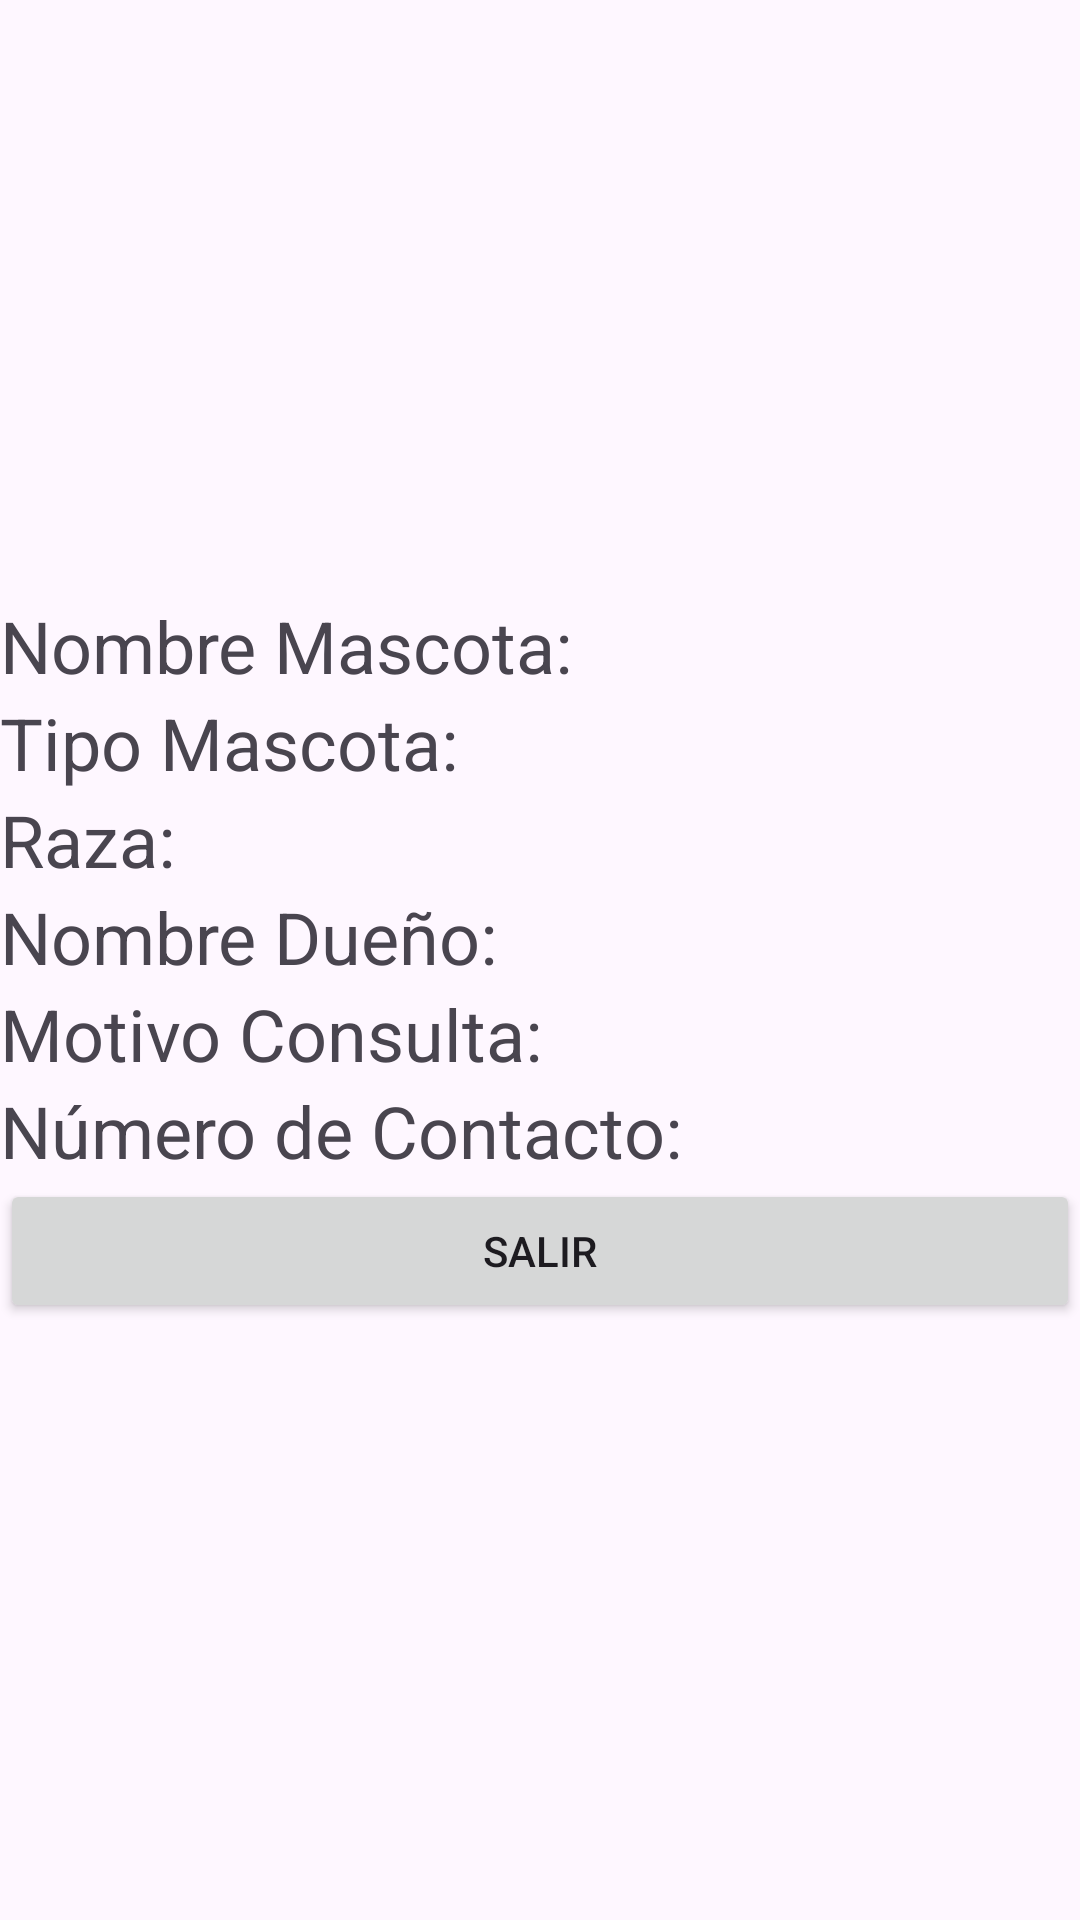

Here is an Android app screen rendered from its layout file. Give the layout XML and the strings, colors and styles it references.
<!-- AndroidManifest.xml: application theme Theme.ApkTarea -->
<!-- res/layout/vista.xml -->
<?xml version="1.0" encoding="utf-8"?>
<LinearLayout xmlns:android="http://schemas.android.com/apk/res/android"
    android:layout_width="match_parent"
    android:layout_height="match_parent"
    android:orientation="vertical"
    android:gravity="center">

    <TextView
        android:id="@+id/nomMas"
        android:layout_width="match_parent"
        android:layout_height="wrap_content"
        android:text="Nombre Mascota: "
        android:textSize="24sp"/>

    <TextView
        android:id="@+id/tipoMas"
        android:layout_width="match_parent"
        android:layout_height="wrap_content"
        android:text="Tipo Mascota: "
        android:textSize="24sp"/>

    <TextView
        android:id="@+id/raza"
        android:layout_width="match_parent"
        android:layout_height="wrap_content"
        android:text="Raza: "
        android:textSize="24sp"/>

    <TextView
        android:id="@+id/nomDue"
        android:layout_width="match_parent"
        android:layout_height="wrap_content"
        android:text="Nombre Dueño: "
        android:textSize="24sp"/>

    <TextView
        android:id="@+id/motivo"
        android:layout_width="match_parent"
        android:layout_height="wrap_content"
        android:text="Motivo Consulta: "
        android:textSize="24sp"/>

    <TextView
        android:id="@+id/num"
        android:layout_width="match_parent"
        android:layout_height="wrap_content"
        android:text="Número de Contacto: "
        android:textSize="24sp"/>

    <Button
        android:id="@+id/btn_salir"
        android:layout_width="match_parent"
        android:layout_height="wrap_content"
        android:text="Salir" />

</LinearLayout>
<!-- resources referenced by this layout -->
<resources>
  <style name="Theme.ApkTarea" parent="Base.Theme.ApkTarea" />
  <style name="Base.Theme.ApkTarea" parent="Theme.Material3.DayNight.NoActionBar">
          
          
      </style>
</resources>
